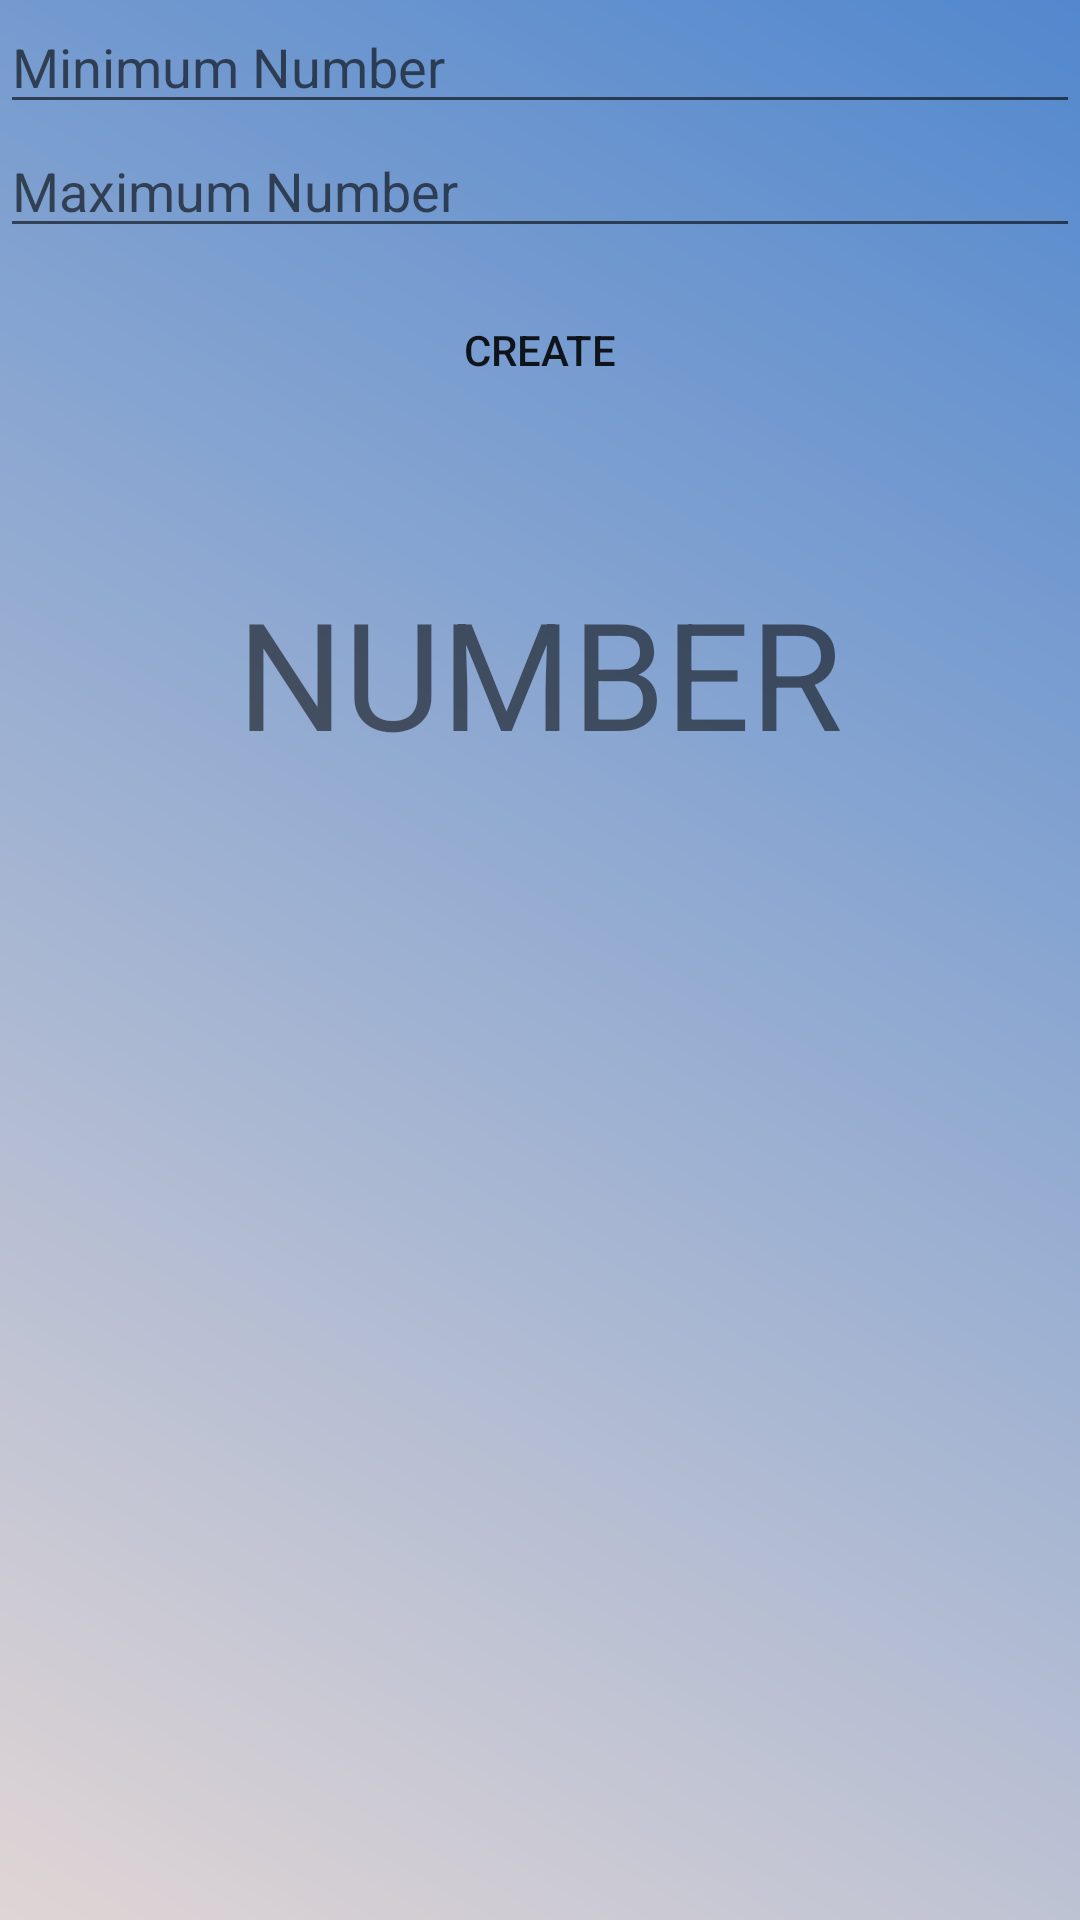

The Android layout XML behind this screen, and the referenced resources:
<!-- AndroidManifest.xml: application theme AppTheme -->
<!-- res/layout/activity_number_creator.xml -->
<?xml version="1.0" encoding="utf-8"?>
<LinearLayout xmlns:android="http://schemas.android.com/apk/res/android"
    xmlns:app="http://schemas.android.com/apk/res-auto"
    xmlns:tools="http://schemas.android.com/tools"
    android:layout_width="match_parent"
    android:layout_height="match_parent"
    tools:context=".NumberCreator"
    android:background="@drawable/main_background"
    android:orientation="vertical">

    <EditText
        android:id="@+id/minNumber"
        android:layout_width="match_parent"
        android:layout_height="wrap_content"
        android:ems="10"
        android:inputType="number"
        android:hint="@string/min_number"

        />
    <EditText
        android:id="@+id/maxNumber"
        android:layout_width="match_parent"
        android:layout_height="wrap_content"
        android:ems="10"
        android:inputType="number"
        android:hint="@string/max_number"
        />
    <Button
        android:id="@+id/createNumber"
        android:layout_width="match_parent"
        android:layout_height="wrap_content"
        android:text="@string/create"
        android:background="@drawable/button"
        android:layout_marginLeft="10dp"
        android:layout_marginRight="10dp"
        android:layout_marginTop="10dp"
        />
    <TextView
        android:id="@+id/number"
        android:layout_width="wrap_content"
        android:layout_height="wrap_content"
        android:textSize="50dp"
        android:layout_gravity="center"
        android:layout_marginTop="50dp"
        android:text="NUMBER" />
</LinearLayout>
<!-- resources referenced by this layout -->
<resources>
  <!-- drawable main_background (drawable) -->
  <?xml version="1.0" encoding="utf-8"?>
  <shape xmlns:android="http://schemas.android.com/apk/res/android">
      <gradient
          android:angle="45"
          android:endColor="#5288CE"
          android:startColor="#E0D5D5"
          ></gradient>
  </shape>
  <string name="create">Create</string>
  <string name="max_number">Maximum Number</string>
  <string name="min_number">Minimum Number</string>
  <style name="AppTheme" parent="Theme.AppCompat.Light.DarkActionBar">
          
  
          <item name="colorPrimary">@color/colorPrimary</item>
          <item name="colorPrimaryDark">@color/colorPrimaryDark</item>
          <item name="colorAccent">@color/colorAccent</item>
          <item name="android:windowIsTranslucent">true</item>
          <item name="android:windowBackground">@android:color/transparent</item>
      </style>
  <color name="colorPrimary">#000000</color>
  <color name="colorPrimaryDark">#2170D1</color>
  <color name="colorAccent">#D81B60</color>
</resources>
